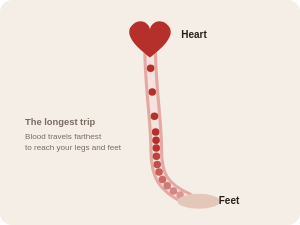
t = 0.00 s
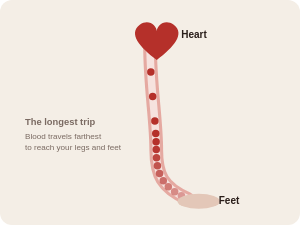
t = 0.63 s
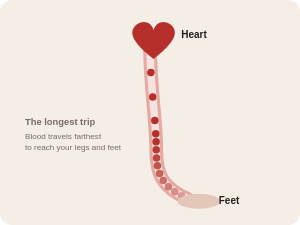
t = 1.20 s
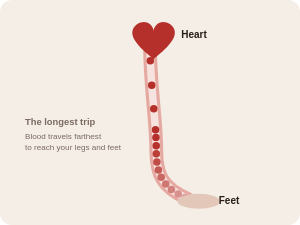
t = 2.20 s
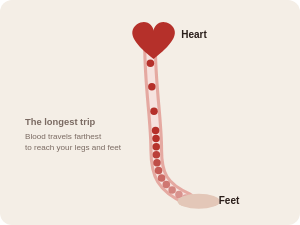
t = 2.80 s
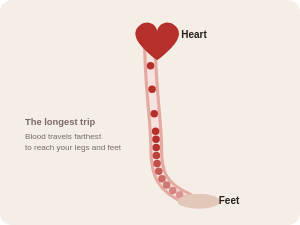
t = 3.40 s

The animated SVG that drew these frames (rendered in a browser with its animation timeline set to each time). Animation: 29 SMIL elements (animate=14,animateMotion=14,animateTransform=1); one cycle of 4.00 s, repeats indefinitely.

<svg viewBox="0 0 480 360" xmlns="http://www.w3.org/2000/svg" role="img" aria-label="Animated diagram: blood leaving the heart and travelling down the longest path to the feet" style="width:100%;height:auto;display:block;border-radius:12px;background:#F4EEE6">
<style>text{font-family:Figtree,Arial,sans-serif}</style><path d="M240 70 C 240 140, 250 190, 250 240 C 250 280, 260 300, 300 318" fill="none" stroke="#D9726B" stroke-width="22" stroke-linecap="round" opacity=".55"/>
<path d="M240 70 C 240 140, 250 190, 250 240 C 250 280, 260 300, 300 318" fill="none" stroke="#F6E2DE" stroke-width="12" stroke-linecap="round"/><circle r="6" fill="#B5302A"><animateMotion dur="4s" begin="0.00s" repeatCount="indefinite" path="M240 70 C 240 140, 250 190, 250 240 C 250 280, 260 300, 300 318" keyPoints="0;0.5;1" keyTimes="0;0.25;1" calcMode="linear"/><animate attributeName="opacity" values="1;1;.35" keyTimes="0;.4;1" dur="4s" begin="0.00s" repeatCount="indefinite"/></circle><circle r="6" fill="#B5302A"><animateMotion dur="4s" begin="-0.29s" repeatCount="indefinite" path="M240 70 C 240 140, 250 190, 250 240 C 250 280, 260 300, 300 318" keyPoints="0;0.5;1" keyTimes="0;0.25;1" calcMode="linear"/><animate attributeName="opacity" values="1;1;.35" keyTimes="0;.4;1" dur="4s" begin="-0.29s" repeatCount="indefinite"/></circle><circle r="6" fill="#B5302A"><animateMotion dur="4s" begin="-0.57s" repeatCount="indefinite" path="M240 70 C 240 140, 250 190, 250 240 C 250 280, 260 300, 300 318" keyPoints="0;0.5;1" keyTimes="0;0.25;1" calcMode="linear"/><animate attributeName="opacity" values="1;1;.35" keyTimes="0;.4;1" dur="4s" begin="-0.57s" repeatCount="indefinite"/></circle><circle r="6" fill="#B5302A"><animateMotion dur="4s" begin="-0.86s" repeatCount="indefinite" path="M240 70 C 240 140, 250 190, 250 240 C 250 280, 260 300, 300 318" keyPoints="0;0.5;1" keyTimes="0;0.25;1" calcMode="linear"/><animate attributeName="opacity" values="1;1;.35" keyTimes="0;.4;1" dur="4s" begin="-0.86s" repeatCount="indefinite"/></circle><circle r="6" fill="#B5302A"><animateMotion dur="4s" begin="-1.14s" repeatCount="indefinite" path="M240 70 C 240 140, 250 190, 250 240 C 250 280, 260 300, 300 318" keyPoints="0;0.5;1" keyTimes="0;0.25;1" calcMode="linear"/><animate attributeName="opacity" values="1;1;.35" keyTimes="0;.4;1" dur="4s" begin="-1.14s" repeatCount="indefinite"/></circle><circle r="6" fill="#B5302A"><animateMotion dur="4s" begin="-1.43s" repeatCount="indefinite" path="M240 70 C 240 140, 250 190, 250 240 C 250 280, 260 300, 300 318" keyPoints="0;0.5;1" keyTimes="0;0.25;1" calcMode="linear"/><animate attributeName="opacity" values="1;1;.35" keyTimes="0;.4;1" dur="4s" begin="-1.43s" repeatCount="indefinite"/></circle><circle r="6" fill="#B5302A"><animateMotion dur="4s" begin="-1.71s" repeatCount="indefinite" path="M240 70 C 240 140, 250 190, 250 240 C 250 280, 260 300, 300 318" keyPoints="0;0.5;1" keyTimes="0;0.25;1" calcMode="linear"/><animate attributeName="opacity" values="1;1;.35" keyTimes="0;.4;1" dur="4s" begin="-1.71s" repeatCount="indefinite"/></circle><circle r="6" fill="#B5302A"><animateMotion dur="4s" begin="-2.00s" repeatCount="indefinite" path="M240 70 C 240 140, 250 190, 250 240 C 250 280, 260 300, 300 318" keyPoints="0;0.5;1" keyTimes="0;0.25;1" calcMode="linear"/><animate attributeName="opacity" values="1;1;.35" keyTimes="0;.4;1" dur="4s" begin="-2.00s" repeatCount="indefinite"/></circle><circle r="6" fill="#B5302A"><animateMotion dur="4s" begin="-2.29s" repeatCount="indefinite" path="M240 70 C 240 140, 250 190, 250 240 C 250 280, 260 300, 300 318" keyPoints="0;0.5;1" keyTimes="0;0.25;1" calcMode="linear"/><animate attributeName="opacity" values="1;1;.35" keyTimes="0;.4;1" dur="4s" begin="-2.29s" repeatCount="indefinite"/></circle><circle r="6" fill="#B5302A"><animateMotion dur="4s" begin="-2.57s" repeatCount="indefinite" path="M240 70 C 240 140, 250 190, 250 240 C 250 280, 260 300, 300 318" keyPoints="0;0.5;1" keyTimes="0;0.25;1" calcMode="linear"/><animate attributeName="opacity" values="1;1;.35" keyTimes="0;.4;1" dur="4s" begin="-2.57s" repeatCount="indefinite"/></circle><circle r="6" fill="#B5302A"><animateMotion dur="4s" begin="-2.86s" repeatCount="indefinite" path="M240 70 C 240 140, 250 190, 250 240 C 250 280, 260 300, 300 318" keyPoints="0;0.5;1" keyTimes="0;0.25;1" calcMode="linear"/><animate attributeName="opacity" values="1;1;.35" keyTimes="0;.4;1" dur="4s" begin="-2.86s" repeatCount="indefinite"/></circle><circle r="6" fill="#B5302A"><animateMotion dur="4s" begin="-3.14s" repeatCount="indefinite" path="M240 70 C 240 140, 250 190, 250 240 C 250 280, 260 300, 300 318" keyPoints="0;0.5;1" keyTimes="0;0.25;1" calcMode="linear"/><animate attributeName="opacity" values="1;1;.35" keyTimes="0;.4;1" dur="4s" begin="-3.14s" repeatCount="indefinite"/></circle><circle r="6" fill="#B5302A"><animateMotion dur="4s" begin="-3.43s" repeatCount="indefinite" path="M240 70 C 240 140, 250 190, 250 240 C 250 280, 260 300, 300 318" keyPoints="0;0.5;1" keyTimes="0;0.25;1" calcMode="linear"/><animate attributeName="opacity" values="1;1;.35" keyTimes="0;.4;1" dur="4s" begin="-3.43s" repeatCount="indefinite"/></circle><circle r="6" fill="#B5302A"><animateMotion dur="4s" begin="-3.71s" repeatCount="indefinite" path="M240 70 C 240 140, 250 190, 250 240 C 250 280, 260 300, 300 318" keyPoints="0;0.5;1" keyTimes="0;0.25;1" calcMode="linear"/><animate attributeName="opacity" values="1;1;.35" keyTimes="0;.4;1" dur="4s" begin="-3.71s" repeatCount="indefinite"/></circle><path d="M240 92 C 214 72, 196 52, 214 38 C 228 28, 240 40, 240 48 C 240 40, 252 28, 266 38 C 284 52, 266 72, 240 92 Z" fill="#B5302A"><animateTransform attributeName="transform" type="scale" values="1;1.06;1" dur="1s" repeatCount="indefinite" additive="sum"/></path>
<ellipse cx="318" cy="322" rx="34" ry="12" fill="#E3C7B8"/>
<text x="290" y="60" font-size="16" font-weight="800" fill="#2A1E1A">Heart</text>
<text x="350" y="327" font-size="16" font-weight="800" fill="#2A1E1A">Feet</text>
<text x="40" y="200" font-size="15" font-weight="700" fill="#7A6A62">The longest trip</text>
<text x="40" y="222" font-size="13" fill="#7A6A62">Blood travels farthest</text><text x="40" y="240" font-size="13" fill="#7A6A62">to reach your legs and feet</text></svg>
